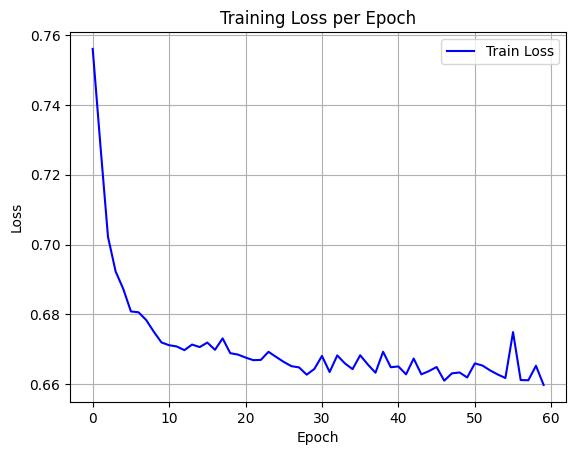

The data file committed next to this chart (first rows):
epoch, train_loss
0, 0.756
1, 0.7286
2, 0.7022
3, 0.6923
4, 0.6873
5, 0.6808
6, 0.6806
7, 0.6784
8, 0.675
9, 0.672
10, 0.6712
11, 0.6708
12, 0.6698
13, 0.6714
14, 0.6706
15, 0.6719
16, 0.6699
17, 0.6731
18, 0.6689
19, 0.6685
20, 0.6676
21, 0.6669
22, 0.667
23, 0.6693
24, 0.6678
25, 0.6664
26, 0.6652
27, 0.6648
28, 0.6627
29, 0.6644
30, 0.6681
31, 0.6635
32, 0.6683
33, 0.666
34, 0.6643
35, 0.6683
36, 0.6657
37, 0.6633
38, 0.6693
39, 0.6649
40, 0.6651
41, 0.6628
42, 0.6674
43, 0.6628
44, 0.6638
45, 0.6649
46, 0.661
47, 0.6631
48, 0.6634
49, 0.6619
50, 0.666
51, 0.6654
52, 0.664
53, 0.6628
54, 0.6618
55, 0.6749
56, 0.6612
57, 0.6611
58, 0.6653
59, 0.6598
